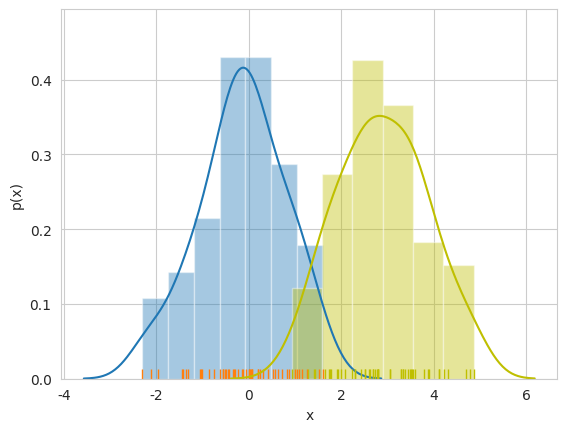

The matplotlib source for this figure:
import numpy as np
import matplotlib.pyplot as plt
import seaborn as sns
sns.set_style('whitegrid')

data1 = np.random.randn(50)
data2 = 3 + np.random.randn(50)

# data1のプロット
sns.distplot(data1, axlabel="x")
sns.rugplot(data1)

# data2のプロット
sns.distplot(data2, color="y")
sns.rugplot(data2, color="y")

plt.ylabel('p(x)')
plt.show()